Run: headless pygame with SDL's dummy video driver; simulated clock (each Clock.tick advances the game by its frame time, no real sleeping); random seed 0; keys injected as events and as key.get_pressed() state; no mouse input.
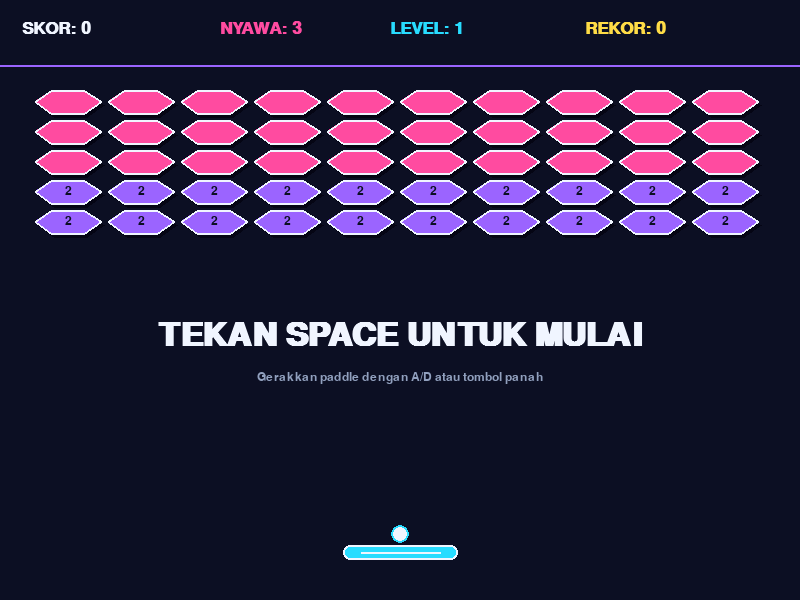
Frame 1 of 4 · flips 1–60 · no input
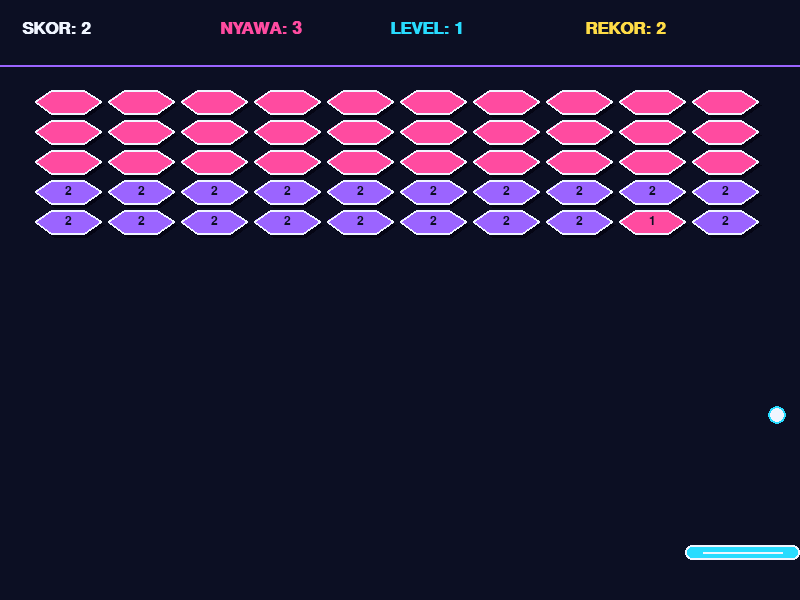
Frame 2 of 4 · flips 61–180 · tapped SPACE, RETURN · held RIGHT (→), D
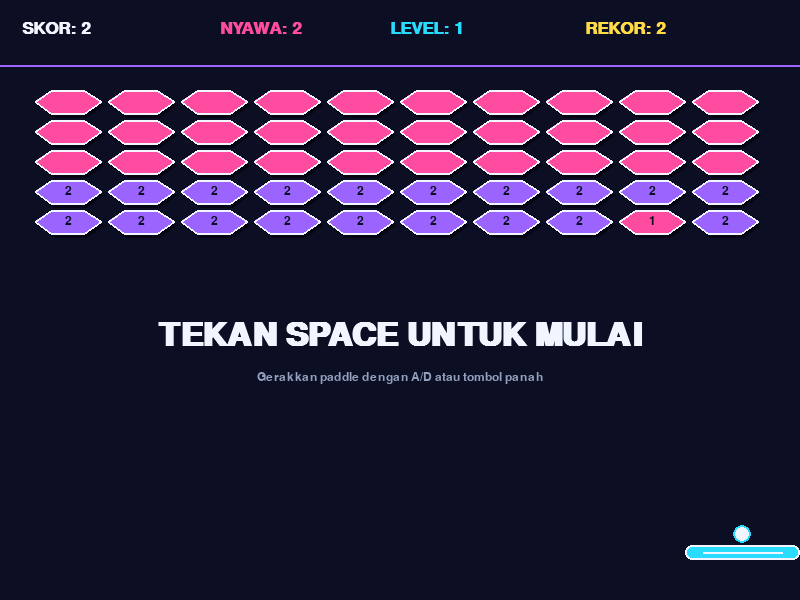
Frame 3 of 4 · flips 181–300 · held DOWN (↓), S
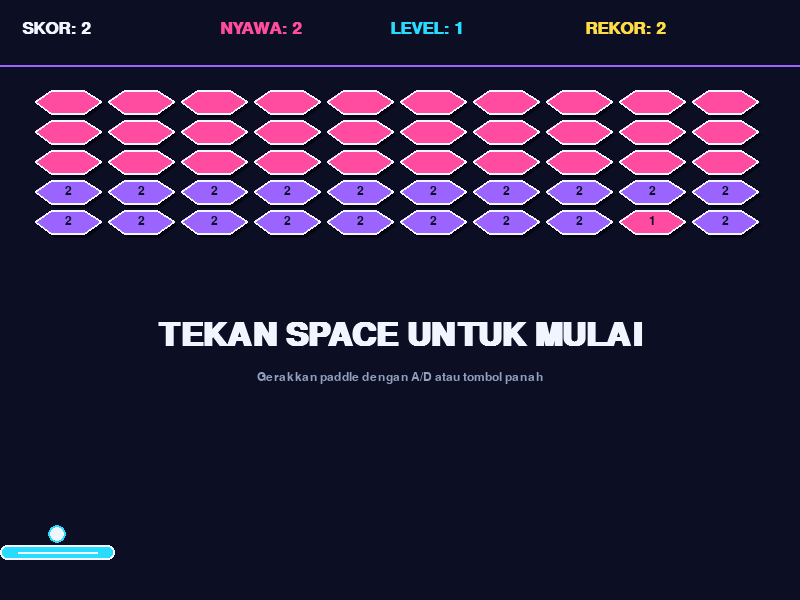
Frame 4 of 4 · flips 301–420 · held LEFT (←), A, UP (↑), W

The pygame program that drew these frames:


import pygame
import random
import math
import json
from pathlib import Path

# ==========================================
# NEON BRICK BREAKER - HEXAGON EDITION
# ==========================================

pygame.init()

WIDTH, HEIGHT = 800, 600
FPS = 60

SCREEN = pygame.display.set_mode((WIDTH, HEIGHT))
pygame.display.set_caption("Neon Brick Breaker - Hexagon Edition")

CLOCK = pygame.time.Clock()

# Warna
BG = (12, 15, 35)
WHITE = (240, 245, 255)
CYAN = (40, 220, 255)
PINK = (255, 75, 160)
PURPLE = (155, 100, 255)
YELLOW = (255, 220, 70)
GREEN = (70, 240, 160)
RED = (255, 85, 95)
MUTED = (145, 160, 190)

# Font
FONT_SMALL = pygame.font.SysFont("arial", 18)
FONT_MEDIUM = pygame.font.SysFont("arial", 25, bold=True)
FONT_BIG = pygame.font.SysFont("arial", 48, bold=True)

HIGH_SCORE_FILE = Path("brick_breaker_highscore.json")


# ==========================================
# SISTEM HIGH SCORE
# ==========================================

def load_high_score():
    try:
        if HIGH_SCORE_FILE.exists():
            data = json.loads(
                HIGH_SCORE_FILE.read_text(encoding="utf-8")
            )
            return int(data.get("high_score", 0))
    except (OSError, ValueError, TypeError, json.JSONDecodeError):
        pass

    return 0


def save_high_score(value):
    try:
        HIGH_SCORE_FILE.write_text(
            json.dumps({"high_score": int(value)}),
            encoding="utf-8"
        )
    except OSError:
        pass


# ==========================================
# CLASS PADDLE
# ==========================================

class Paddle:

    def __init__(self):
        self.width = 115
        self.height = 15

        self.x = WIDTH // 2 - self.width // 2
        self.y = HEIGHT - 55

        self.speed = 8

        self.rect = pygame.Rect(
            self.x, self.y,
            self.width, self.height
        )

        self.wide_timer = 0

    def update(self, keys):

        direction = 0

        if keys[pygame.K_LEFT] or keys[pygame.K_a]:
            direction -= 1

        if keys[pygame.K_RIGHT] or keys[pygame.K_d]:
            direction += 1

        self.x += direction * self.speed

        self.x = max(
            0,
            min(WIDTH - self.width, self.x)
        )

        self.rect.x = round(self.x)

        if self.wide_timer > 0:

            self.wide_timer -= 1

            if self.wide_timer == 0:
                self.width = 115
                self.rect.width = self.width

                self.x = min(
                    self.x,
                    WIDTH - self.width
                )

                self.rect.x = round(self.x)

    def make_wide(self):

        self.width = 175
        self.rect.width = self.width

        self.wide_timer = FPS * 8

        self.x = min(
            self.x,
            WIDTH - self.width
        )

        self.rect.x = round(self.x)

    def draw(self, surface):

        pygame.draw.rect(
            surface,
            CYAN,
            self.rect,
            border_radius=8
        )

        pygame.draw.rect(
            surface,
            WHITE,
            self.rect,
            2,
            border_radius=8
        )

        pygame.draw.line(
            surface,
            WHITE,
            (self.rect.left + 18, self.rect.centery),
            (self.rect.right - 18, self.rect.centery),
            2
        )


# ==========================================
# CLASS BALL
# ==========================================

class Ball:

    def __init__(self, paddle):

        self.radius = 9
        self.speed = 5.2

        self.x = paddle.rect.centerx
        self.y = paddle.rect.top - self.radius - 2

        self.dx = 0
        self.dy = 0

        self.rect = pygame.Rect(
            0, 0,
            self.radius * 2,
            self.radius * 2
        )

        self.update_rect()

    def update_rect(self):

        self.rect.center = (
            round(self.x),
            round(self.y)
        )

    def attach_to_paddle(self, paddle):

        self.x = paddle.rect.centerx
        self.y = paddle.rect.top - self.radius - 2

        self.dx = 0
        self.dy = 0

        self.update_rect()

    def launch(self):

        if self.dx == 0 and self.dy == 0:

            self.dx = random.choice(
                [-0.65, 0.65]
            ) * self.speed

            self.dy = -math.sqrt(
                self.speed ** 2 - self.dx ** 2
            )

    def update(self):

        if self.dx == 0 and self.dy == 0:
            return False

        self.x += self.dx
        self.y += self.dy

        self.update_rect()

        # Pantulan dinding kiri
        if self.rect.left <= 0:

            self.rect.left = 0
            self.x = self.rect.centerx
            self.dx = abs(self.dx)

        # Pantulan dinding kanan
        elif self.rect.right >= WIDTH:

            self.rect.right = WIDTH
            self.x = self.rect.centerx
            self.dx = -abs(self.dx)

        # Pantulan dinding atas
        if self.rect.top <= 65:

            self.rect.top = 65
            self.y = self.rect.centery
            self.dy = abs(self.dy)

        # Bola jatuh
        return self.rect.top > HEIGHT

    def bounce_from_paddle(self, paddle):

        offset = (
            self.rect.centerx - paddle.rect.centerx
        ) / (paddle.width / 2)

        offset = max(-0.9, min(0.9, offset))

        self.dx = offset * self.speed

        self.dy = -math.sqrt(
            max(1, self.speed ** 2 - self.dx ** 2)
        )

        self.rect.bottom = paddle.rect.top
        self.y = self.rect.centery

    def draw(self, surface):

        pygame.draw.circle(
            surface,
            WHITE,
            (round(self.x), round(self.y)),
            self.radius
        )

        pygame.draw.circle(
            surface,
            CYAN,
            (round(self.x), round(self.y)),
            self.radius,
            2
        )


# ==========================================
# CLASS BRICK - HEXAGON
# ==========================================

class Brick:

    def __init__(self, x, y, width, height, strength):

        self.rect = pygame.Rect(
            x, y, width, height
        )

        self.max_health = strength
        self.health = strength

        self.colors = {
            1: PINK,
            2: PURPLE,
            3: YELLOW
        }

    def hit(self):

        self.health -= 1

        return self.health <= 0

    def draw(self, surface):

        color = self.colors[self.health]

        # Ukuran balok
        x = self.rect.x
        y = self.rect.y
        w = self.rect.width
        h = self.rect.height

        # Membuat bentuk segi enam
        points = [
            (x + w * 0.25, y),
            (x + w * 0.75, y),
            (x + w, y + h * 0.5),
            (x + w * 0.75, y + h),
            (x + w * 0.25, y + h),
            (x, y + h * 0.5)
        ]

        # Bayangan balok
        shadow_points = [
            (int(px + 3), int(py + 4))
            for px, py in points
        ]

        pygame.draw.polygon(
            surface,
            (5, 5, 20),
            shadow_points
        )

        # Badan utama balok
        pygame.draw.polygon(
            surface,
            color,
            points
        )

        # Garis tepi putih
        pygame.draw.polygon(
            surface,
            WHITE,
            points,
            2
        )

        # Menampilkan ketahanan balok
        if self.max_health > 1:

            label = FONT_SMALL.render(
                str(self.health),
                True,
                BG
            )

            surface.blit(
                label,
                label.get_rect(center=self.rect.center)
            )


# ==========================================
# CLASS POWER UP
# ==========================================

class PowerUp:

    def __init__(self, x, y):

        self.rect = pygame.Rect(
            x - 10,
            y - 10,
            20,
            20
        )

        self.speed = 3
        self.color = GREEN

    def update(self):

        self.rect.y += self.speed

    def draw(self, surface):

        pygame.draw.rect(
            surface,
            self.color,
            self.rect,
            border_radius=5
        )

        pygame.draw.rect(
            surface,
            WHITE,
            self.rect,
            2,
            border_radius=5
        )

        label = FONT_SMALL.render(
            "W",
            True,
            BG
        )

        surface.blit(
            label,
            label.get_rect(center=self.rect.center)
        )


# ==========================================
# MEMBUAT BALOK
# ==========================================

def create_bricks(level):

    bricks = []

    columns = 10
    rows = min(4 + level, 7)

    gap = 7
    margin = 35

    brick_width = (
        WIDTH - 2 * margin - (columns - 1) * gap
    ) // columns

    brick_height = 23

    for row in range(rows):

        for col in range(columns):

            x = margin + col * (
                brick_width + gap
            )

            y = 90 + row * (
                brick_height + gap
            )

            strength = min(
                3,
                1 + (row + level - 1) // 3
            )

            bricks.append(
                Brick(
                    x,
                    y,
                    brick_width,
                    brick_height,
                    strength
                )
            )

    return bricks


# ==========================================
# FUNGSI MENAMPILKAN TEKS
# ==========================================

def draw_text(
    surface,
    text,
    font,
    color,
    x,
    y,
    center=False
):

    image = font.render(
        text,
        True,
        color
    )

    rect = image.get_rect()

    if center:
        rect.center = (x, y)
    else:
        rect.topleft = (x, y)

    surface.blit(image, rect)


# ==========================================
# RESET GAME
# ==========================================

def reset_game():

    paddle = Paddle()
    ball = Ball(paddle)

    bricks = create_bricks(1)

    powerups = []

    lives = 3
    score = 0
    level = 1

    state = "ready"

    return (
        paddle,
        ball,
        bricks,
        powerups,
        lives,
        score,
        level,
        state
    )


# ==========================================
# MAIN GAME
# ==========================================

def main():

    high_score = load_high_score()

    (
        paddle,
        ball,
        bricks,
        powerups,
        lives,
        score,
        level,
        state
    ) = reset_game()

    running = True

    while running:

        CLOCK.tick(FPS)

        # EVENT HANDLING
        for event in pygame.event.get():

            if event.type == pygame.QUIT:

                running = False

            elif event.type == pygame.KEYDOWN:

                if event.key == pygame.K_ESCAPE:

                    running = False

                elif event.key == pygame.K_SPACE:

                    if state == "ready":

                        ball.launch()
                        state = "playing"

                    elif state in ("won", "lost"):

                        (
                            paddle,
                            ball,
                            bricks,
                            powerups,
                            lives,
                            score,
                            level,
                            state
                        ) = reset_game()

                elif event.key == pygame.K_p:

                    if state == "playing":
                        state = "paused"

                    elif state == "paused":
                        state = "playing"

                elif event.key == pygame.K_r:

                    (
                        paddle,
                        ball,
                        bricks,
                        powerups,
                        lives,
                        score,
                        level,
                        state
                    ) = reset_game()

        keys = pygame.key.get_pressed()

        # ==================================
        # UPDATE GAME
        # ==================================

        if state == "playing":

            paddle.update(keys)

            # Update bola
            if ball.update():

                lives -= 1

                if lives <= 0:

                    state = "lost"

                else:

                    ball.attach_to_paddle(paddle)
                    state = "ready"

            # Tabrakan bola dan paddle
            if (
                ball.dy > 0
                and ball.rect.colliderect(paddle.rect)
            ):

                ball.bounce_from_paddle(paddle)

            # Tabrakan bola dan brick
            for brick in bricks[:]:

                if ball.rect.colliderect(brick.rect):

                    previous = ball.rect.move(
                        -round(ball.dx),
                        -round(ball.dy)
                    )

                    if (
                        previous.bottom <= brick.rect.top
                        or previous.top >= brick.rect.bottom
                    ):

                        ball.dy *= -1

                    else:

                        ball.dx *= -1

                    destroyed = brick.hit()

                    if destroyed:

                        bricks.remove(brick)

                        score += 10 * brick.max_health

                        # Kesempatan mendapatkan power-up
                        if random.random() < 0.16:

                            powerups.append(
                                PowerUp(
                                    brick.rect.centerx,
                                    brick.rect.centery
                                )
                            )

                    else:

                        score += 2

                    break

            # Update power-up
            for item in powerups[:]:

                item.update()

                if item.rect.colliderect(paddle.rect):

                    paddle.make_wide()
                    powerups.remove(item)

                elif item.rect.top > HEIGHT:

                    powerups.remove(item)

            # Naik level jika semua balok hancur
            if not bricks:

                level += 1

                paddle = Paddle()
                ball = Ball(paddle)

                ball.speed = min(
                    8.5,
                    5.2 + (level - 1) * 0.55
                )

                bricks = create_bricks(level)

                powerups.clear()

                state = "ready"

        else:

            if state == "ready":

                paddle.update(keys)
                ball.attach_to_paddle(paddle)

        # Update high score
        if score > high_score:

            high_score = score
            save_high_score(high_score)

        # ==================================
        # DISPLAY
        # ==================================

        SCREEN.fill(BG)

        # Panel informasi
        pygame.draw.line(
            SCREEN,
            PURPLE,
            (0, 65),
            (WIDTH, 65),
            2
        )

        draw_text(
            SCREEN,
            f"SKOR: {score}",
            FONT_MEDIUM,
            WHITE,
            22,
            20
        )

        draw_text(
            SCREEN,
            f"NYAWA: {lives}",
            FONT_MEDIUM,
            PINK,
            220,
            20
        )

        draw_text(
            SCREEN,
            f"LEVEL: {level}",
            FONT_MEDIUM,
            CYAN,
            390,
            20
        )

        draw_text(
            SCREEN,
            f"REKOR: {high_score}",
            FONT_MEDIUM,
            YELLOW,
            585,
            20
        )

        # Gambar balok
        for brick in bricks:

            brick.draw(SCREEN)

        # Gambar power-up
        for item in powerups:

            item.draw(SCREEN)

        # Gambar paddle dan bola
        paddle.draw(SCREEN)
        ball.draw(SCREEN)

        if paddle.wide_timer > 0:

            draw_text(
                SCREEN,
                "POWER-UP PADDLE AKTIF",
                FONT_SMALL,
                GREEN,
                22,
                HEIGHT - 28
            )

        # Tampilan siap bermain
        if state == "ready":

            draw_text(
                SCREEN,
                "TEKAN SPACE UNTUK MULAI",
                FONT_BIG,
                WHITE,
                WIDTH // 2,
                HEIGHT // 2 + 35,
                center=True
            )

            draw_text(
                SCREEN,
                "Gerakkan paddle dengan A/D atau tombol panah",
                FONT_SMALL,
                MUTED,
                WIDTH // 2,
                HEIGHT // 2 + 78,
                center=True
            )

        # Tampilan pause
        elif state == "paused":

            draw_text(
                SCREEN,
                "PAUSE",
                FONT_BIG,
                YELLOW,
                WIDTH // 2,
                HEIGHT // 2,
                center=True
            )

            draw_text(
                SCREEN,
                "Tekan P untuk melanjutkan",
                FONT_MEDIUM,
                WHITE,
                WIDTH // 2,
                HEIGHT // 2 + 55,
                center=True
            )

        # Tampilan game over
        elif state == "lost":

            draw_text(
                SCREEN,
                "GAME OVER",
                FONT_BIG,
                RED,
                WIDTH // 2,
                HEIGHT // 2 - 25,
                center=True
            )

            draw_text(
                SCREEN,
                f"Skor akhir: {score}",
                FONT_MEDIUM,
                WHITE,
                WIDTH // 2,
                HEIGHT // 2 + 25,
                center=True
            )

            draw_text(
                SCREEN,
                "Tekan SPACE atau R untuk bermain lagi",
                FONT_SMALL,
                MUTED,
                WIDTH // 2,
                HEIGHT // 2 + 70,
                center=True
            )

        pygame.display.flip()

    pygame.quit()


# ==========================================
# MENJALANKAN PROGRAM
# ==========================================

if __name__ == "__main__":

    main()
